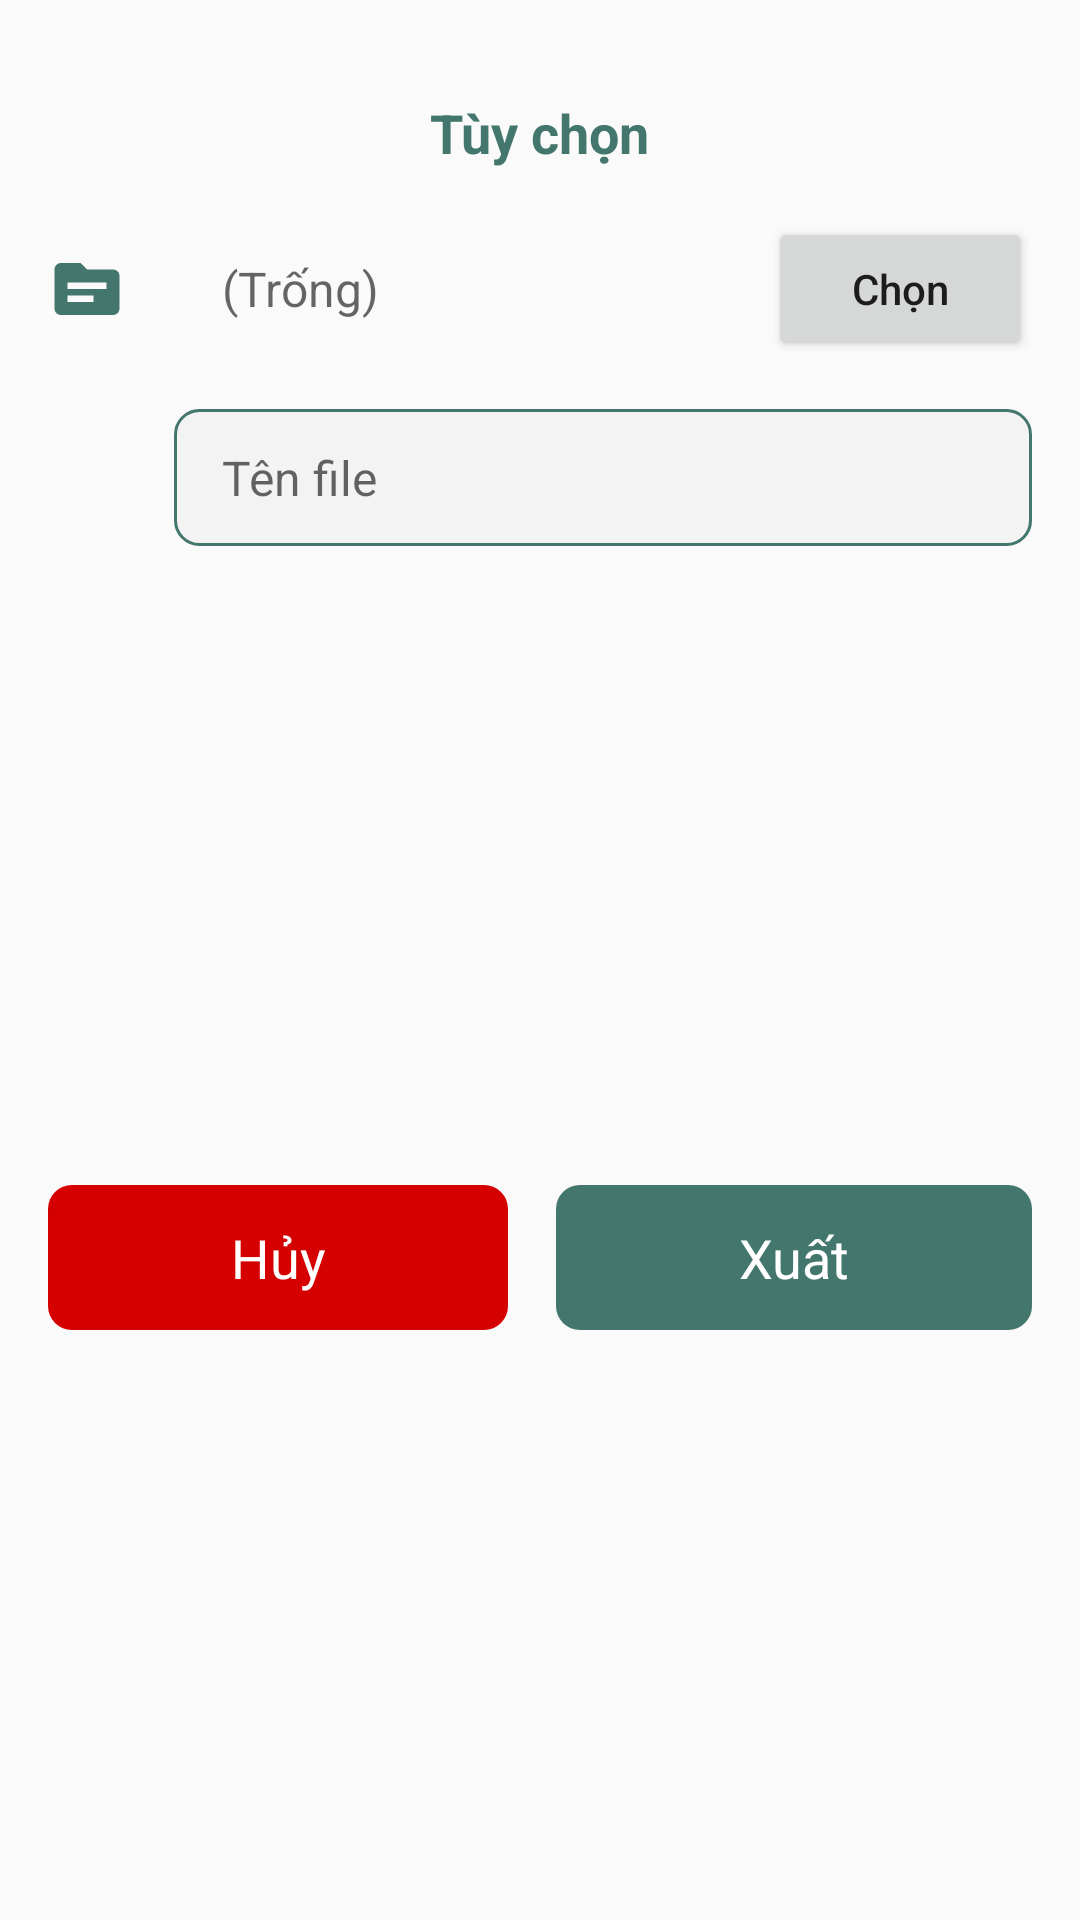

Android layout source for this screen:
<!-- AndroidManifest.xml: application theme Theme.QrCodeDemo -->
<!-- res/layout/dialog_export_excel_option.xml -->
<?xml version="1.0" encoding="utf-8"?>
<androidx.constraintlayout.widget.ConstraintLayout xmlns:android="http://schemas.android.com/apk/res/android"
    xmlns:app="http://schemas.android.com/apk/res-auto"
    android:layout_width="match_parent"
    android:layout_height="wrap_content">

    <TextView
        android:id="@+id/titleOption"
        android:layout_width="wrap_content"
        android:layout_height="wrap_content"
        android:layout_marginTop="32dp"
        android:text="@string/option"
        android:textColor="?colorPrimary"
        android:textSize="18sp"
        android:textStyle="bold"
        app:layout_constraintEnd_toEndOf="parent"
        app:layout_constraintStart_toStartOf="parent"
        app:layout_constraintTop_toTopOf="parent" />

    <LinearLayout
        android:id="@+id/layoutSourceFile"
        android:layout_width="match_parent"
        android:layout_height="wrap_content"
        android:layout_marginHorizontal="16dp"
        android:layout_marginTop="16dp"
        android:gravity="center|start"
        android:orientation="horizontal"
        app:layout_constraintEnd_toEndOf="parent"
        app:layout_constraintStart_toStartOf="parent"
        app:layout_constraintTop_toBottomOf="@+id/titleOption">

        <ImageView
            android:layout_width="26dp"
            android:layout_height="26dp"
            android:src="@drawable/ic_source"
            app:tint="?colorPrimary" />

        <TextView
            android:id="@+id/txtSourcePath"
            android:layout_width="0dp"
            android:layout_height="wrap_content"
            android:layout_marginStart="16dp"
            android:layout_weight="1"
            android:hint="@string/empty"
            android:paddingHorizontal="16dp"
            android:textColor="?colorPrimary"
            android:textSize="16sp" />

        <Button
            android:id="@+id/btnChoosePath"
            android:layout_width="wrap_content"
            android:layout_height="wrap_content"
            android:layout_marginStart="16dp"
            android:text="@string/select"
            android:textAllCaps="false"
            app:layout_constraintEnd_toEndOf="parent"
            app:layout_constraintStart_toStartOf="parent"
            app:layout_constraintTop_toTopOf="parent" />
    </LinearLayout>

    <LinearLayout
        android:id="@+id/layoutFileName"
        android:layout_width="match_parent"
        android:layout_height="wrap_content"
        android:layout_marginHorizontal="16dp"
        android:layout_marginTop="16dp"
        android:gravity="center"
        android:orientation="horizontal"
        android:paddingBottom="16dp"
        app:layout_constraintEnd_toEndOf="parent"
        app:layout_constraintStart_toStartOf="parent"
        app:layout_constraintTop_toBottomOf="@+id/layoutSourceFile">

        <ImageView
            android:layout_width="26dp"
            android:layout_height="26dp"
            android:src="@drawable/ic_name"
            app:tint="?colorPrimary" />

        <EditText
            android:id="@+id/fileName"
            android:layout_width="0dp"
            android:layout_height="wrap_content"
            android:layout_marginStart="16dp"
            android:layout_weight="1"
            android:background="@drawable/bg_edit_text"
            android:hint="@string/file_name"
            android:paddingHorizontal="16dp"
            android:paddingVertical="12dp"
            android:text=""
            android:textColor="?colorPrimary"
            android:textSize="16sp"
            app:layout_constraintEnd_toEndOf="parent"
            app:layout_constraintStart_toStartOf="parent"
            app:layout_constraintTop_toTopOf="parent" />
    </LinearLayout>

    <LinearLayout
        android:id="@+id/linearLayout2"
        android:layout_width="match_parent"
        android:layout_height="wrap_content"
        android:layout_margin="16dp"
        android:layout_marginTop="32dp"
        app:layout_constraintBottom_toBottomOf="parent"
        app:layout_constraintEnd_toEndOf="parent"
        app:layout_constraintStart_toStartOf="parent"
        app:layout_constraintTop_toBottomOf="@+id/layoutFileName">

        <TextView
            android:id="@+id/cancel"
            android:layout_width="wrap_content"
            android:layout_height="wrap_content"
            android:layout_weight="1"
            android:background="@drawable/bg_corner_red"
            android:gravity="center"
            android:paddingVertical="12dp"
            android:text="@string/cancel"
            android:textColor="@color/white"
            android:textSize="18sp" />

        <Space
            android:layout_width="16dp"
            android:layout_height="0dp" />

        <TextView
            android:id="@+id/btnSave"
            android:layout_width="wrap_content"
            android:layout_height="wrap_content"
            android:layout_weight="1"
            android:background="@drawable/bg_corner_primay"
            android:gravity="center"
            android:paddingVertical="12dp"
            android:text="@string/export"
            android:textColor="@color/white"
            android:textSize="18sp" />

    </LinearLayout>

</androidx.constraintlayout.widget.ConstraintLayout>
<!-- resources referenced by this layout -->
<resources>
  <!-- drawable bg_corner_primay (drawable) -->
  <?xml version="1.0" encoding="utf-8"?>
  <shape xmlns:android="http://schemas.android.com/apk/res/android">
      <solid android:color="?colorPrimary"/>
      <corners android:radius="8dp"/>
  </shape>
  <!-- drawable bg_corner_red (drawable) -->
  <?xml version="1.0" encoding="utf-8"?>
  <shape xmlns:android="http://schemas.android.com/apk/res/android">
      <solid android:color="#D50000"/>
      <corners android:radius="8dp"/>
  </shape>
  <!-- drawable bg_edit_text (drawable) -->
  <?xml version="1.0" encoding="utf-8"?>
  <shape xmlns:android="http://schemas.android.com/apk/res/android">
      <corners android:radius="8dp"/>
      <solid android:color="#F3F3F3"/>
      <stroke android:color="?colorPrimary" android:width="1dp"/>
  </shape>
  <!-- drawable ic_source (drawable) -->
  <vector android:height="24dp" android:tint="#000000"
      android:viewportHeight="24" android:viewportWidth="24"
      android:width="24dp" xmlns:android="http://schemas.android.com/apk/res/android">
      <path android:fillColor="#000000" android:pathData="M20,6h-8l-2,-2H4C2.9,4 2.01,4.9 2.01,6L2,18c0,1.1 0.9,2 2,2h16c1.1,0 2,-0.9 2,-2V8C22,6.9 21.1,6 20,6zM14,16H6v-2h8V16zM18,12H6v-2h12V12z"/>
  </vector>
  <string name="cancel">Hủy</string>
  <string name="empty">(Trống)</string>
  <string name="export">Xuất</string>
  <string name="file_name">Tên file</string>
  <string name="option">Tùy chọn</string>
  <string name="select">Chọn</string>
  <style name="Theme.QrCodeDemo" parent="Base.Theme.QrCodeDemo" />
  <style name="Base.Theme.QrCodeDemo" parent="Theme.AppCompat.Light.NoActionBar">
          <item name="colorPrimary">#43766C</item>
          <item name="android:statusBarColor">?colorPrimary</item>
      </style>
  <!-- not gathered from this repository: default colours our renderer supplied (Android Studio template values) -->
  <color name="white">#FFFFFFFF</color>
</resources>
